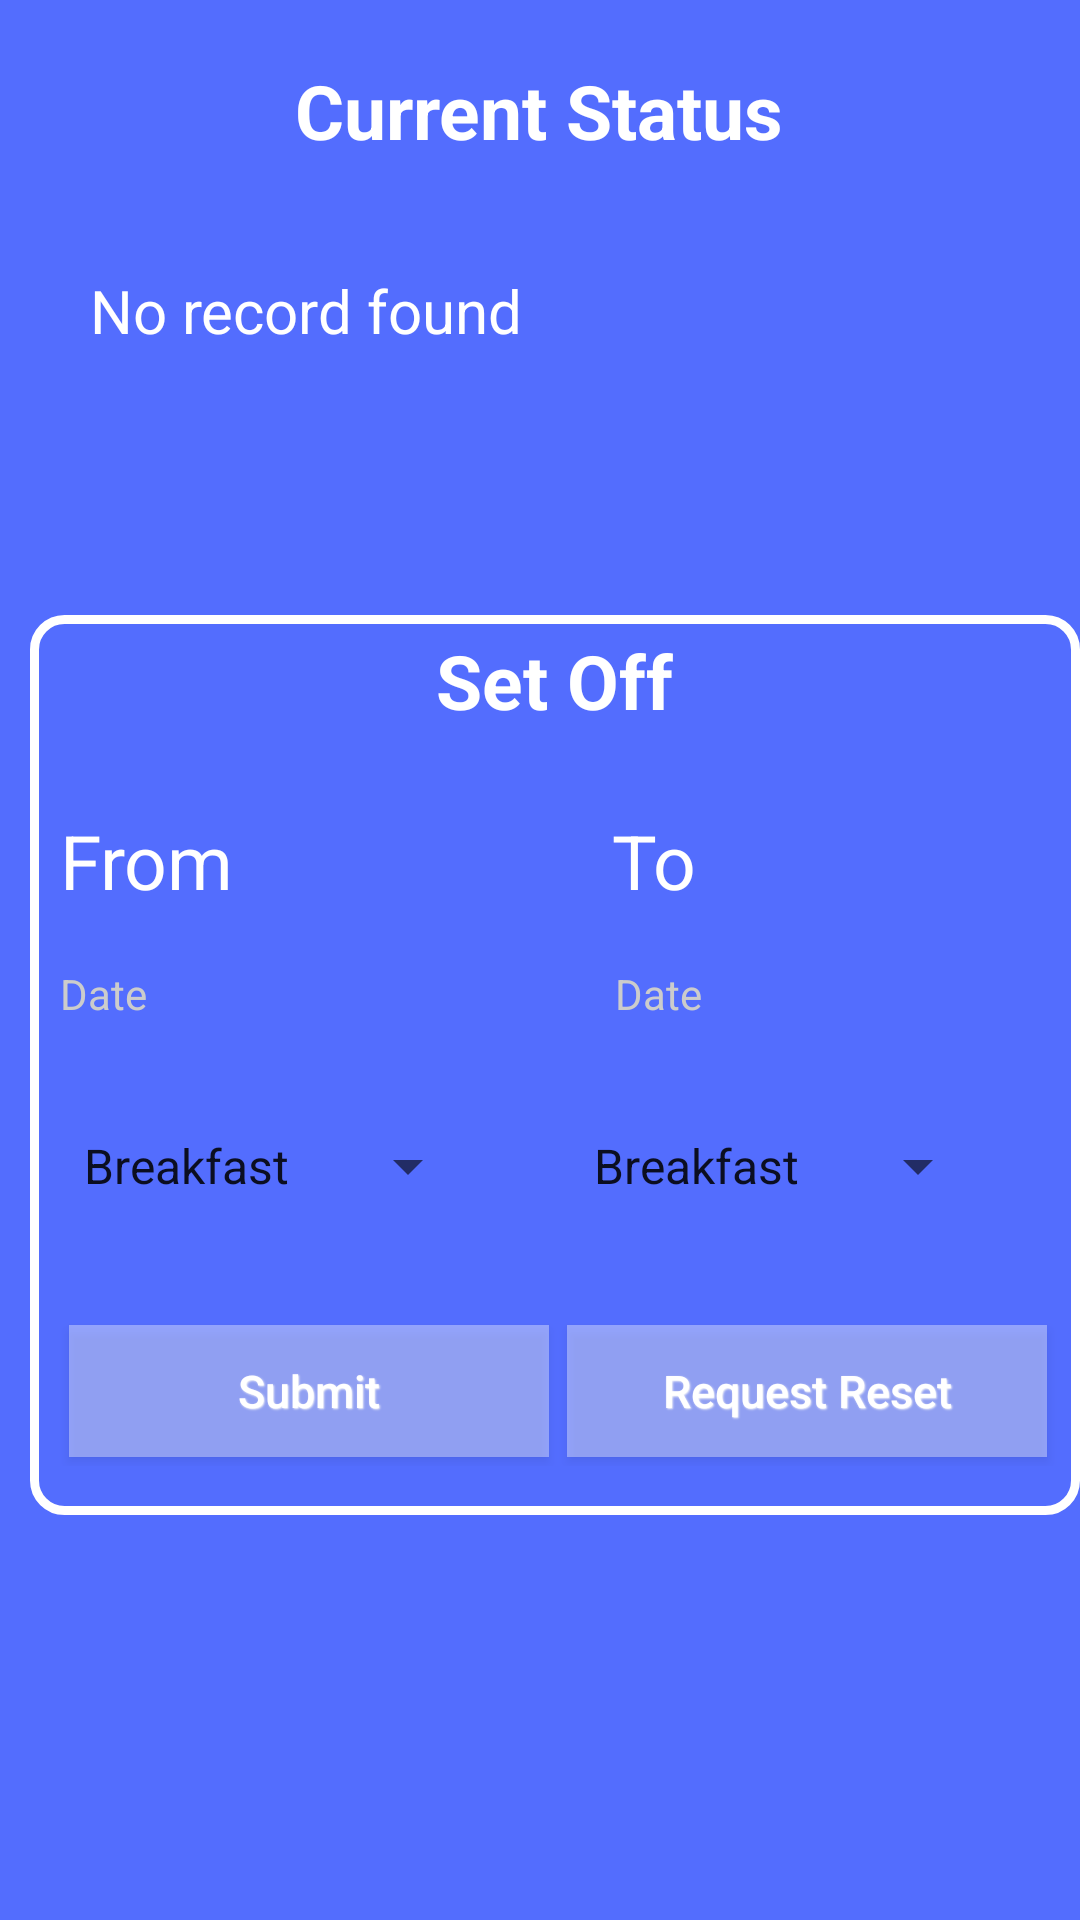

Reconstruct the res/layout file that produces this screen, plus the resources it refers to.
<!-- AndroidManifest.xml: application theme AppTheme -->
<!-- res/layout/mess_off.xml -->
<?xml version="1.0" encoding="utf-8"?>
<RelativeLayout
    xmlns:android="http://schemas.android.com/apk/res/android"
    android:layout_width="match_parent" android:layout_height="match_parent"
    android:gravity="center_horizontal"
    android:background="#536dfe">

    <LinearLayout
        android:layout_width="360sp"
        android:layout_height="300sp"
        android:orientation="vertical"
        android:background="@drawable/border"
        android:id="@+id/lowerLayout"
        android:layout_marginTop="205sp"
        android:layout_marginLeft="10sp">

        <LinearLayout
            android:orientation="horizontal"
            android:layout_width="match_parent"
            android:layout_height="wrap_content"
            android:gravity="center_horizontal"
            android:layout_marginTop="5sp">

            <TextView
                android:layout_width="wrap_content"
                android:layout_height="30sp"
                android:text="Set Off"
                android:id="@+id/textView4"
                android:layout_gravity="center_horizontal"
                android:layout_marginTop="20sp"
                android:textStyle="bold"
                android:textSize="25sp"
                android:textColor="#ffffff" />
        </LinearLayout>

        <LinearLayout
            android:layout_width="wrap_content"
            android:layout_height="wrap_content"
            android:orientation="horizontal"
            android:layout_marginTop="10sp"
            android:layout_marginLeft="10sp">


            <TextView
                android:layout_width="59dp"
                android:layout_height="wrap_content"
                android:text="From"
                android:textColor="#ffffff"
                android:textSize="25sp"
                />

            <TextView
                android:layout_width="59dp"
                android:layout_height="wrap_content"
                android:text="To"
                android:textColor="#ffffff"
                android:textSize="25sp"
                android:layout_marginLeft="125dp"/>

        </LinearLayout>

        <LinearLayout
        android:layout_width="wrap_content"
        android:layout_height="wrap_content"
        android:orientation="horizontal"
        android:layout_marginTop="15sp"
            android:layout_marginLeft="10sp">
        <EditText
            android:layout_width="125dp"
            android:layout_height="25sp"
            android:inputType="date"
            android:id="@+id/fromdate"
            android:hint="Date"
            android:textAppearance="?android:attr/textAppearanceSmall"
            android:textColorHint="#cccccc"
            android:background="@drawable/textbox_bg"
            android:focusable="false"
             />
        <EditText
            android:layout_width="125dp"
            android:layout_height="25sp"
            android:inputType="date"
            android:id="@+id/todate"
            android:hint="Date"
            android:textColorHint="#cccccc"
            android:textAppearance="?android:attr/textAppearanceSmall"
            android:background="@drawable/textbox_bg"
            android:layout_marginLeft="60dp"
            android:focusable="false"
            />
    </LinearLayout>

        <LinearLayout
        android:layout_width="wrap_content"
        android:layout_height="30sp"
        android:orientation="horizontal"
        android:layout_marginTop="30sp"
            android:layout_marginLeft="10sp">

            <Spinner
                android:layout_width="140sp"
                android:layout_height="match_parent"
                android:id="@+id/fromSpinner"
                android:layout_marginRight="30sp"
                android:entries="@array/mess_off_meals"
                android:prompt="@string/mess_off_meal_prompt"
                android:spinnerMode="dropdown" />


            <Spinner
                android:layout_width="140sp"
                android:layout_height="match_parent"
                android:id="@+id/toSpinner"
                android:entries="@array/mess_off_meals"
                android:prompt="@string/mess_off_meal_prompt"
                android:spinnerMode="dialog" />


        </LinearLayout>
        <LinearLayout
            android:layout_width="350sp"
            android:layout_height="50sp"
            android:orientation="horizontal"
            android:layout_marginTop="35sp"
            android:layout_marginLeft="10sp">

            <Button
                android:layout_width="160sp"
                android:layout_height="fill_parent"
                android:text="Submit"
                android:textAllCaps="false"
                style="@style/DefaultButtonText"
                android:textColor="#ffffff"
                android:background="#60ffffff"
                android:id="@+id/submitBtn" />

            <Button
                style="@style/DefaultButtonText"
                android:layout_width="160sp"
                android:layout_height="fill_parent"
                android:text="Request Reset"
                android:textAllCaps="false"
                android:textColor="#ffffff"
                android:background="#60ffffff"
                android:id="@+id/resetBtn"
                android:layout_alignBottom="@+id/lowerLayout"
                android:layout_toRightOf="@+id/lowerLayout"
                android:layout_toEndOf="@+id/lowerLayout" />

        </LinearLayout>


    </LinearLayout>

    <LinearLayout
        android:orientation="vertical"
        android:layout_width="match_parent"
        android:layout_height="200sp"
        android:weightSum="1"
        android:id="@+id/upperLayout">

        <TextView
            android:layout_width="wrap_content"
            android:layout_height="30sp"
            android:text="Current Status"
            android:id="@+id/mainStatus"
            android:layout_gravity="center_horizontal"
            android:layout_marginTop="20sp"
            android:textStyle="bold"
            android:textSize="25sp"
            android:textColor="#ffffff" />

        <TextView
            android:layout_width="300sp"
            android:layout_height="fill_parent"
            android:text="No record found"
            android:id="@+id/messStatus"
            android:layout_gravity="center_horizontal"
            android:maxLines = "6"
            android:scrollbars = "vertical"
            android:layout_marginTop="40sp"
            android:textColor="#ffffff"
            android:textSize="20sp" />

    </LinearLayout>


</RelativeLayout>
<!-- resources referenced by this layout -->
<resources>
  <string-array name="mess_off_meals">
          <item>Breakfast</item>
          <item>Lunch</item>
          <item>Dinner</item>
      </string-array>
  <!-- drawable border (drawable) -->
  <?xml version="1.0" encoding="utf-8"?>
  <shape xmlns:android="http://schemas.android.com/apk/res/android"
      android:shape="rectangle" >
  
      
      <stroke
          android:width="3sp"
          android:color="@color/white" >
      </stroke>
  
      
      <corners
          android:radius="10sp"   >
      </corners>
  
  </shape>
  <string name="mess_off_meal_prompt">Choose Meal</string>
  <style name="DefaultButtonText">
          <item name="android:layout_width">wrap_content</item>
          <item name="android:layout_height">wrap_content</item>
          <item name="android:textColor">#979797</item>
          <item name="android:gravity">center</item>
          <item name="android:layout_margin">3dp</item>
          <item name="android:textStyle">normal</item>
          <item name="android:textSize">15sp</item>
          <item name="android:shadowColor">#f9f9f9</item>
          <item name="android:shadowDx">1</item>
          <item name="android:shadowDy">1</item>
          <item name="android:shadowRadius">1</item>
      </style>
  <style name="AppTheme" parent="Theme.AppCompat.Light">
  
      </style>
  <item name="white" type="color">#FFFFFF</item>
</resources>
